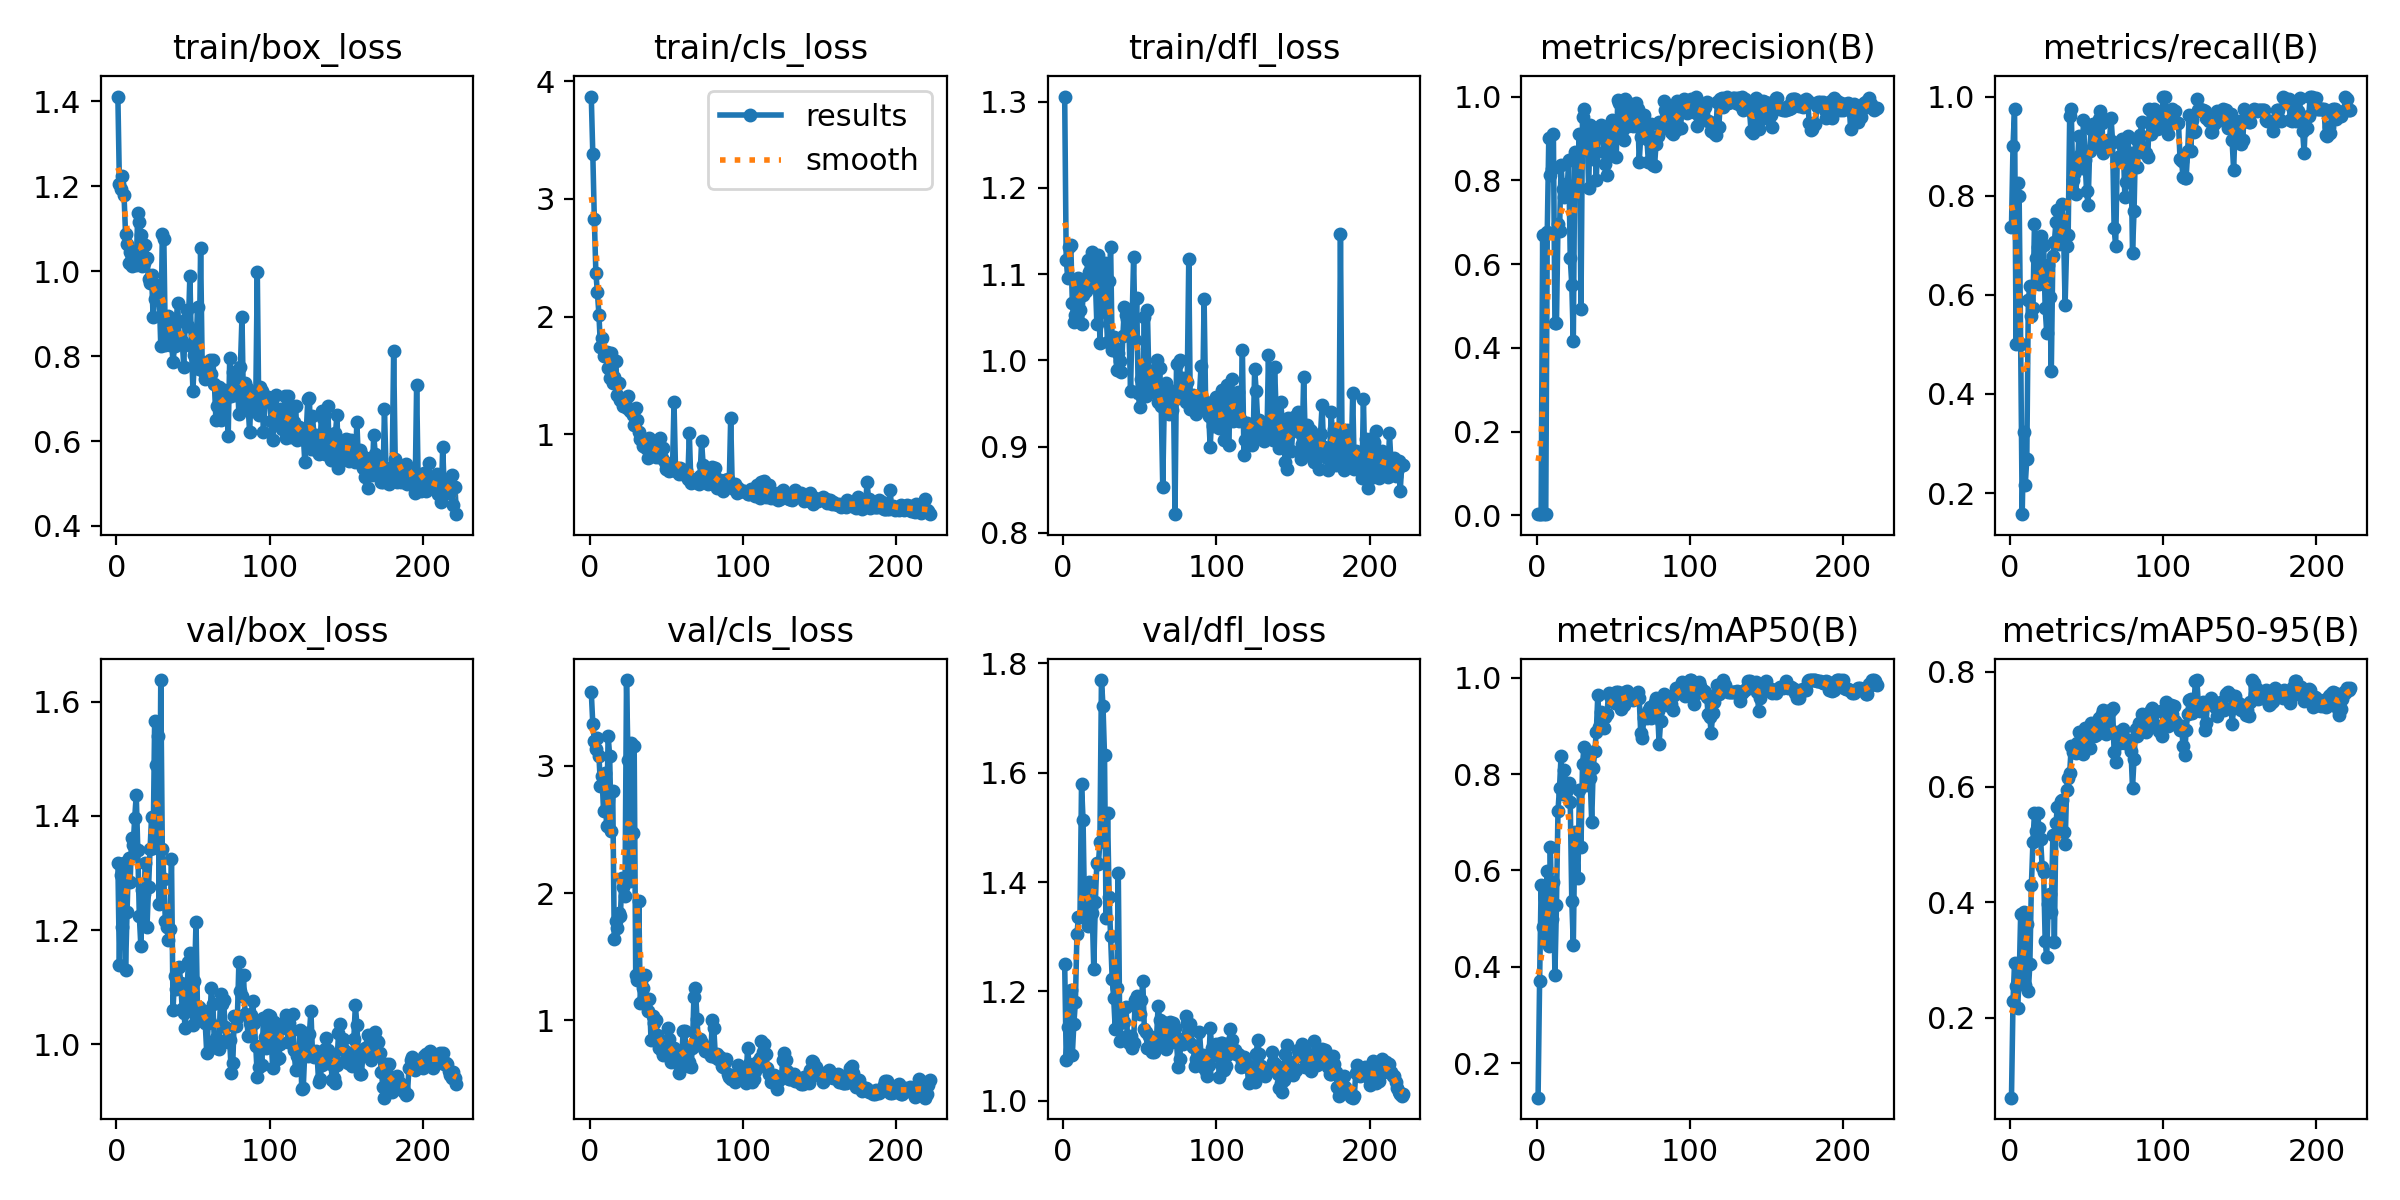

Source data for this figure (header and first rows):
epoch, time, train/box_loss, train/cls_loss, train/dfl_loss, metrics/precision(B), metrics/recall(B), metrics/mAP50(B), metrics/mAP50-95(B), val/box_loss, val/cls_loss, val/dfl_loss, lr/pg0, lr/pg1, lr/pg2
1, 1.61, 1.411, 3.871, 1.306, 0.00301, 0.7365, 0.1285, 0.06116, 1.318, 3.581, 1.251, 0.0001167, 0.0001167, 0.0001167
2, 2.778, 1.206, 3.38, 1.117, 0.00418, 0.9, 0.3709, 0.2282, 1.138, 3.328, 1.075, 0.0002492, 0.0002492, 0.0002492
3, 3.989, 1.194, 2.826, 1.095, 0.00444, 0.975, 0.5694, 0.2944, 1.296, 3.2, 1.135, 0.0003809, 0.0003809, 0.0003809
4, 5.17, 1.225, 2.371, 1.131, 0.6705, 0.5, 0.4836, 0.2555, 1.205, 3.131, 1.135, 0.0005117, 0.0005117, 0.0005117
5, 6.304, 1.18, 2.207, 1.134, 0.00339, 0.825, 0.486, 0.2171, 1.317, 3.219, 1.202, 0.0006415, 0.0006415, 0.0006415
6, 7.429, 1.088, 2.015, 1.067, 0.00341, 0.8, 0.4544, 0.2652, 1.13, 3.08, 1.084, 0.0007706, 0.0007706, 0.0007706
7, 8.549, 1.063, 1.742, 1.045, 0.6777, 0.5, 0.5985, 0.3792, 1.232, 2.844, 1.141, 0.0008987, 0.0008987, 0.0008987
8, 9.721, 1.018, 1.82, 1.052, 0.9016, 0.1575, 0.443, 0.2842, 1.327, 2.92, 1.18, 0.001026, 0.001026, 0.001026
9, 10.84, 1.045, 1.666, 1.09, 0.8134, 0.3236, 0.6488, 0.3825, 1.284, 2.647, 1.305, 0.001152, 0.001152, 0.001152
10, 11.99, 1.011, 1.692, 1.096, 0.8259, 0.217, 0.4982, 0.2564, 1.362, 2.947, 1.336, 0.001278, 0.001278, 0.001278
11, 13.11, 1.046, 1.701, 1.058, 0.91, 0.2692, 0.5766, 0.363, 1.349, 2.526, 1.336, 0.001402, 0.001402, 0.001402
12, 14.2, 1.042, 1.565, 1.042, 0.4592, 0.5888, 0.3838, 0.2455, 1.397, 3.237, 1.579, 0.001526, 0.001526, 0.001526
13, 15.31, 1.014, 1.474, 1.076, 0.4589, 0.6181, 0.529, 0.2928, 1.437, 3.082, 1.513, 0.001601, 0.001601, 0.001601
14, 16.4, 1.138, 1.694, 1.093, 0.6964, 0.558, 0.7242, 0.4296, 1.34, 2.485, 1.345, 0.001595, 0.001595, 0.001595
15, 17.52, 1.116, 1.434, 1.081, 0.6786, 0.5738, 0.7718, 0.5036, 1.225, 2.802, 1.338, 0.00159, 0.00159, 0.00159
16, 18.64, 1.085, 1.484, 1.117, 0.8361, 0.7421, 0.8373, 0.5554, 1.172, 1.642, 1.32, 0.001584, 0.001584, 0.001584
17, 19.8, 1.013, 1.627, 1.102, 0.7789, 0.6737, 0.7581, 0.5227, 1.269, 1.779, 1.4, 0.001579, 0.001579, 0.001579
18, 20.89, 1.02, 1.337, 1.091, 0.7599, 0.6962, 0.8087, 0.5555, 1.264, 1.729, 1.352, 0.001573, 0.001573, 0.001573
19, 22, 1.061, 1.431, 1.125, 0.7905, 0.6219, 0.7819, 0.5285, 1.318, 1.844, 1.343, 0.001568, 0.001568, 0.001568
20, 23.11, 1.031, 1.289, 1.088, 0.7806, 0.7185, 0.7666, 0.5099, 1.206, 1.822, 1.24, 0.001562, 0.001562, 0.001562
21, 24.2, 0.9813, 1.296, 1.094, 0.8489, 0.6472, 0.7806, 0.4618, 1.275, 2.122, 1.363, 0.001557, 0.001557, 0.001557
22, 25.31, 0.9727, 1.237, 1.042, 0.6137, 0.7, 0.742, 0.4516, 1.341, 2.05, 1.436, 0.001551, 0.001551, 0.001551
23, 26.41, 0.9917, 1.286, 1.122, 0.5513, 0.5731, 0.5371, 0.3322, 1.398, 1.976, 1.432, 0.001546, 0.001546, 0.001546
24, 27.52, 0.8914, 1.227, 1.02, 0.4158, 0.5231, 0.4453, 0.3058, 1.344, 3.675, 1.474, 0.00154, 0.00154, 0.00154
25, 28.63, 0.9355, 1.328, 1.075, 0.8676, 0.661, 0.6796, 0.3977, 1.567, 3.043, 1.77, 0.001535, 0.001535, 0.001535
26, 29.72, 0.9663, 1.198, 1.105, 0.8552, 0.5958, 0.6535, 0.4135, 1.489, 2.099, 1.723, 0.001529, 0.001529, 0.001529
27, 30.83, 0.9471, 1.204, 1.113, 0.8462, 0.4469, 0.5838, 0.3825, 1.54, 3.178, 1.632, 0.001524, 0.001524, 0.001524
28, 31.94, 0.9436, 1.163, 1.056, 0.9096, 0.6791, 0.7679, 0.5164, 1.245, 2.475, 1.334, 0.001518, 0.001518, 0.001518
29, 33.03, 0.8233, 1.079, 1.021, 0.4927, 0.7062, 0.649, 0.3319, 1.638, 3.155, 1.526, 0.001513, 0.001513, 0.001513
30, 34.11, 1.088, 1.221, 1.092, 0.9503, 0.7461, 0.8207, 0.537, 1.342, 1.359, 1.373, 0.001507, 0.001507, 0.001507
31, 35.22, 1.076, 1.121, 1.131, 0.9699, 0.7712, 0.8566, 0.5655, 1.289, 1.317, 1.3, 0.001502, 0.001502, 0.001502
32, 36.35, 0.8267, 1.015, 1.012, 0.9045, 0.7024, 0.7778, 0.5278, 1.215, 1.938, 1.223, 0.001496, 0.001496, 0.001496
33, 37.45, 0.8532, 0.9579, 1.027, 0.9186, 0.7533, 0.8488, 0.5755, 1.205, 1.138, 1.187, 0.001491, 0.001491, 0.001491
34, 38.57, 0.8934, 0.9582, 1.015, 0.7814, 0.783, 0.8396, 0.5769, 1.183, 1.333, 1.131, 0.001485, 0.001485, 0.001485
35, 39.71, 0.8271, 0.8957, 0.9894, 0.933, 0.7286, 0.7923, 0.5222, 1.203, 1.259, 1.206, 0.00148, 0.00148, 0.00148
36, 40.8, 0.832, 0.9225, 1.009, 0.9279, 0.5795, 0.7011, 0.5015, 1.324, 1.355, 1.416, 0.001474, 0.001474, 0.001474
37, 41.89, 0.787, 0.8851, 0.9988, 0.8513, 0.6981, 0.8133, 0.5942, 1.06, 1.162, 1.109, 0.001469, 0.001469, 0.001469
38, 43.02, 0.8228, 0.795, 0.986, 0.9045, 0.7211, 0.8468, 0.6158, 1.119, 1.076, 1.15, 0.001463, 0.001463, 0.001463
39, 44.14, 0.8787, 0.9646, 1.029, 0.8004, 0.9615, 0.8868, 0.6236, 1.096, 1.168, 1.143, 0.001458, 0.001458, 0.001458
40, 45.29, 0.9261, 0.9061, 1.062, 0.9087, 0.975, 0.9645, 0.6708, 1.101, 0.8449, 1.144, 0.001452, 0.001452, 0.001452
41, 46.42, 0.8406, 0.8664, 1.053, 0.9157, 0.832, 0.8978, 0.6603, 1.136, 1.033, 1.171, 0.001447, 0.001447, 0.001447
42, 47.51, 0.8315, 0.9267, 1.048, 0.9329, 0.8437, 0.9286, 0.6685, 1.108, 0.9824, 1.119, 0.001441, 0.001441, 0.001441
43, 48.6, 0.8361, 0.8044, 1.033, 0.9035, 0.8028, 0.9022, 0.658, 1.061, 1.001, 1.106, 0.001436, 0.001436, 0.001436
44, 49.68, 0.7752, 0.8903, 0.965, 0.8665, 0.859, 0.8946, 0.6763, 1.055, 0.8859, 1.118, 0.00143, 0.00143, 0.00143
45, 50.77, 0.8859, 0.8078, 1.046, 0.8387, 0.92, 0.9174, 0.6955, 1.029, 0.7818, 1.096, 0.001425, 0.001425, 0.001425
46, 51.89, 0.909, 0.9658, 1.12, 0.813, 0.882, 0.9246, 0.673, 1.083, 0.8312, 1.106, 0.001419, 0.001419, 0.001419
47, 52.98, 0.8702, 0.7956, 1.024, 0.9238, 0.855, 0.9677, 0.6608, 1.143, 0.7581, 1.184, 0.001414, 0.001414, 0.001414
48, 54.08, 0.989, 0.8835, 1.073, 0.8713, 0.9525, 0.962, 0.6561, 1.159, 0.7315, 1.192, 0.001408, 0.001408, 0.001408
49, 55.17, 0.8229, 0.7665, 0.9616, 0.9444, 0.8714, 0.9622, 0.7013, 1.07, 0.7845, 1.17, 0.001403, 0.001403, 0.001403
50, 56.29, 0.7175, 0.7068, 0.9455, 0.9213, 0.8102, 0.9534, 0.6975, 1.034, 0.8338, 1.158, 0.001397, 0.001397, 0.001397
51, 57.39, 0.8031, 0.7131, 0.9786, 0.9317, 0.7806, 0.9474, 0.6884, 1.111, 0.9443, 1.184, 0.001392, 0.001392, 0.001392
52, 58.48, 0.8169, 0.691, 0.968, 0.8559, 0.8896, 0.9702, 0.6675, 1.214, 0.8515, 1.218, 0.001386, 0.001386, 0.001386
53, 59.57, 0.9166, 0.744, 1.05, 0.9906, 0.9342, 0.9698, 0.7108, 1.054, 0.6737, 1.131, 0.001381, 0.001381, 0.001381
54, 60.69, 0.769, 0.6953, 0.9584, 0.9835, 0.9456, 0.9458, 0.7016, 1.066, 0.7858, 1.126, 0.001375, 0.001375, 0.001375
55, 61.78, 1.054, 1.271, 1.058, 0.9195, 0.8998, 0.9354, 0.6882, 1.053, 0.7854, 1.096, 0.00137, 0.00137, 0.00137
56, 62.88, 0.7854, 0.6874, 0.9748, 0.9174, 0.925, 0.9614, 0.6893, 1.054, 0.7004, 1.118, 0.001364, 0.001364, 0.001364
57, 63.98, 0.7618, 0.7054, 0.9708, 0.8971, 0.9035, 0.9429, 0.7027, 1.058, 0.7009, 1.116, 0.001359, 0.001359, 0.001359
58, 65.07, 0.745, 0.658, 0.9633, 0.9934, 0.9555, 0.9708, 0.7191, 1.037, 0.5864, 1.089, 0.001353, 0.001353, 0.001353
59, 66.18, 0.7659, 0.7084, 0.9883, 0.9874, 0.9702, 0.9723, 0.7165, 0.9849, 0.6369, 1.088, 0.001348, 0.001348, 0.001348
60, 67.28, 0.763, 0.6757, 0.9677, 0.9298, 0.9467, 0.9651, 0.7265, 1.037, 0.7036, 1.095, 0.001342, 0.001342, 0.001342
... 162 more rows
